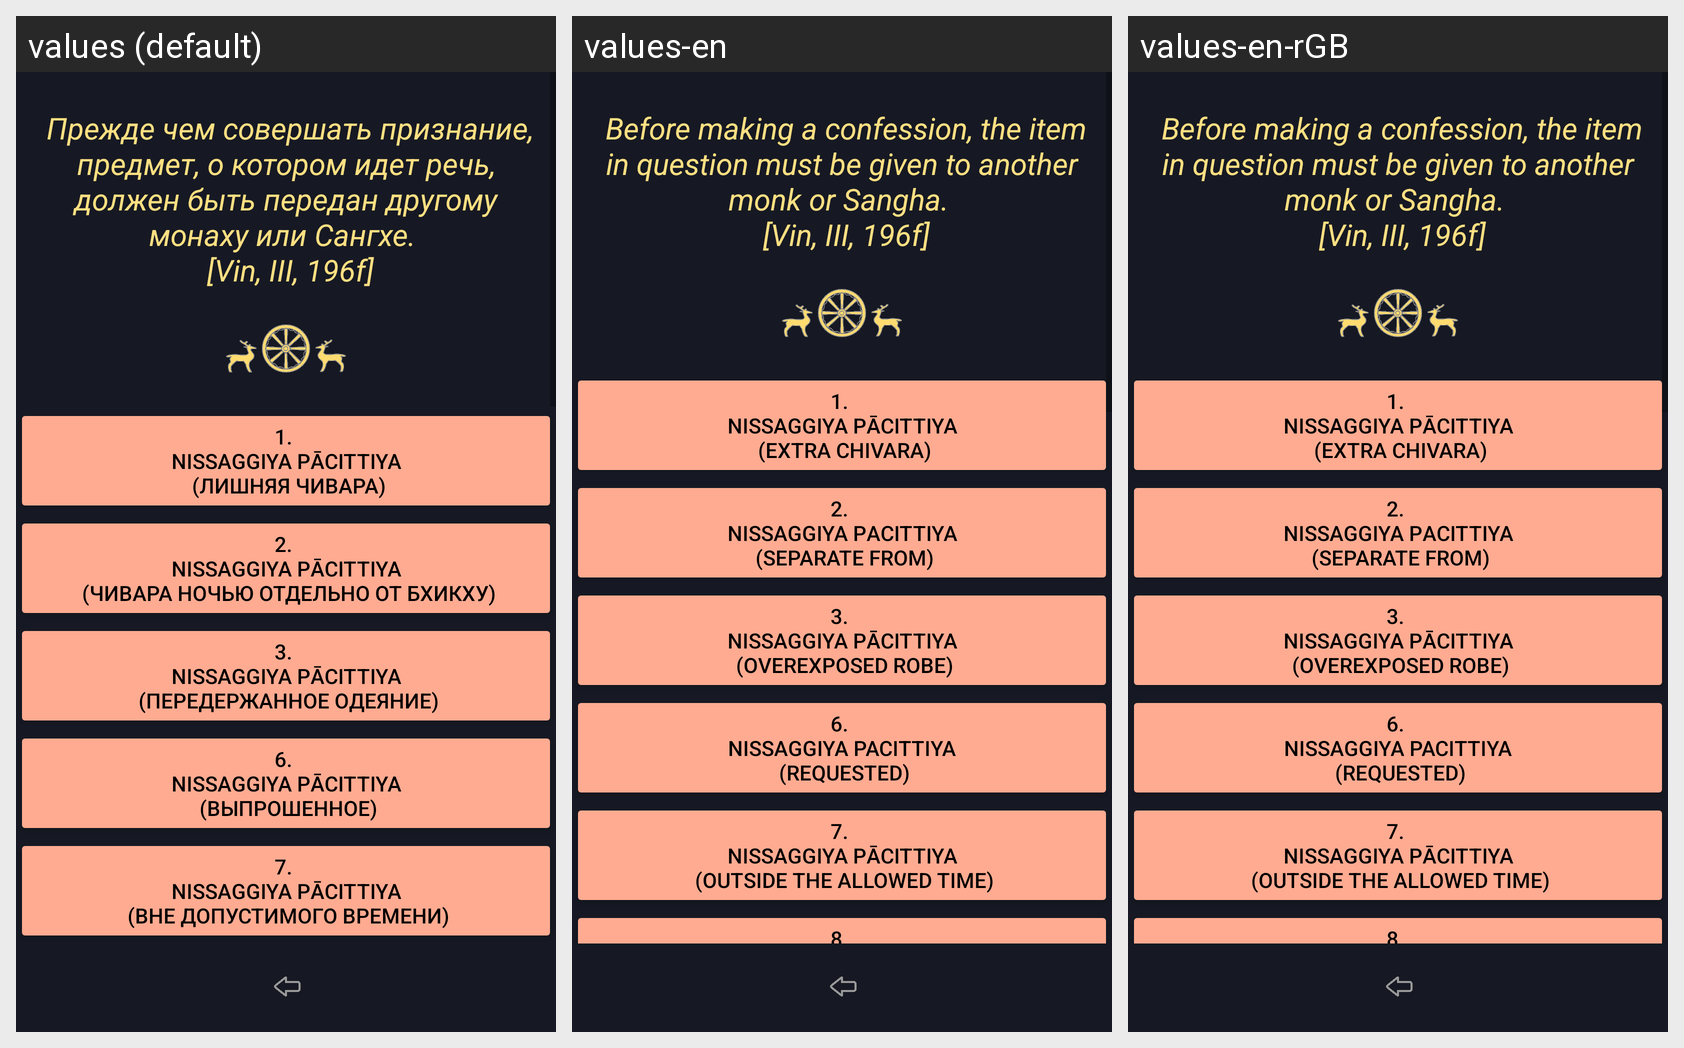

The same Android screen rendered under several of its app's locales, left to right. List the strings drawn on it with the default value and each locale's translation.
Android screen res/layout/activity_rules_bhikkhu_about_offences_pacittiya.xml rendered under 3 locales, left to right: values (default), values-en, values-en-rGB. Device: Nexus 5 (rendered at 1080×1920; each locale shown at half size, 540×960, under a caption strip naming it); theme Theme.Dictionary_of_pali_term.
Strings drawn on this screen, with the default value and each locale's value (text and hints the layout hard-codes, and strings that could not be matched under every locale, appear in the picture but are not listed):

textOffencesPacittiyaAbout
  values: 
       Прежде чем совершать признание, предмет, о котором идет речь, должен быть передан другому монаху или Сангхе. 
       [Vin, III, 196f]
  values-en: 
       Before making a confession, the item in question must be given to another monk or Sangha. 
       [Vin, III, 196f]
  values-en-rGB: 
       Before making a confession, the item in question must be given to another monk or Sangha. 
       [Vin, III, 196f]  [from values-en]

textButtonOffencesPacittiya1
  values: 1. 
       Nissaggiya Pа̄cittiya 
       (лишняя чивара)
  values-en: 1. 
       Nissaggiya Pа̄cittiya 
       (extra chivara)
  values-en-rGB: 1. 
       Nissaggiya Pа̄cittiya 
       (extra chivara)  [from values-en]

textButtonOffencesPacittiya2
  values: 2. 
       Nissaggiya Pа̄cittiya 
       (чивара ночью отдельно от бхикху)
  values-en: 2. 
       Nissaggiya Pаcittiya 
       (separate from)
  values-en-rGB: 2. 
       Nissaggiya Pаcittiya 
       (separate from)  [from values-en]

textButtonOffencesPacittiya3
  values: 3. 
       Nissaggiya Pа̄cittiya 
       (передержанное одеяние)
  values-en: 3. 
       Nissaggiya Pа̄cittiya 
       (overexposed robe)
  values-en-rGB: 3. 
       Nissaggiya Pа̄cittiya 
       (overexposed robe)  [from values-en]

textButtonOffencesPacittiya6
  values: 6. 
       Nissaggiya Pа̄cittiya 
       (выпрошенное)
  values-en: 6. 
       Nissaggiya Pacittiya 
       (requested)
  values-en-rGB: 6. 
       Nissaggiya Pacittiya 
       (requested)  [from values-en]

textButtonOffencesPacittiya7
  values: 7. 
       Nissaggiya Pа̄cittiya 
       (вне допустимого времени)
  values-en: 7. 
       Nissaggiya Pа̄cittiya 
       (outside the allowed time)
  values-en-rGB: 7. 
       Nissaggiya Pа̄cittiya 
       (outside the allowed time)  [from values-en]
